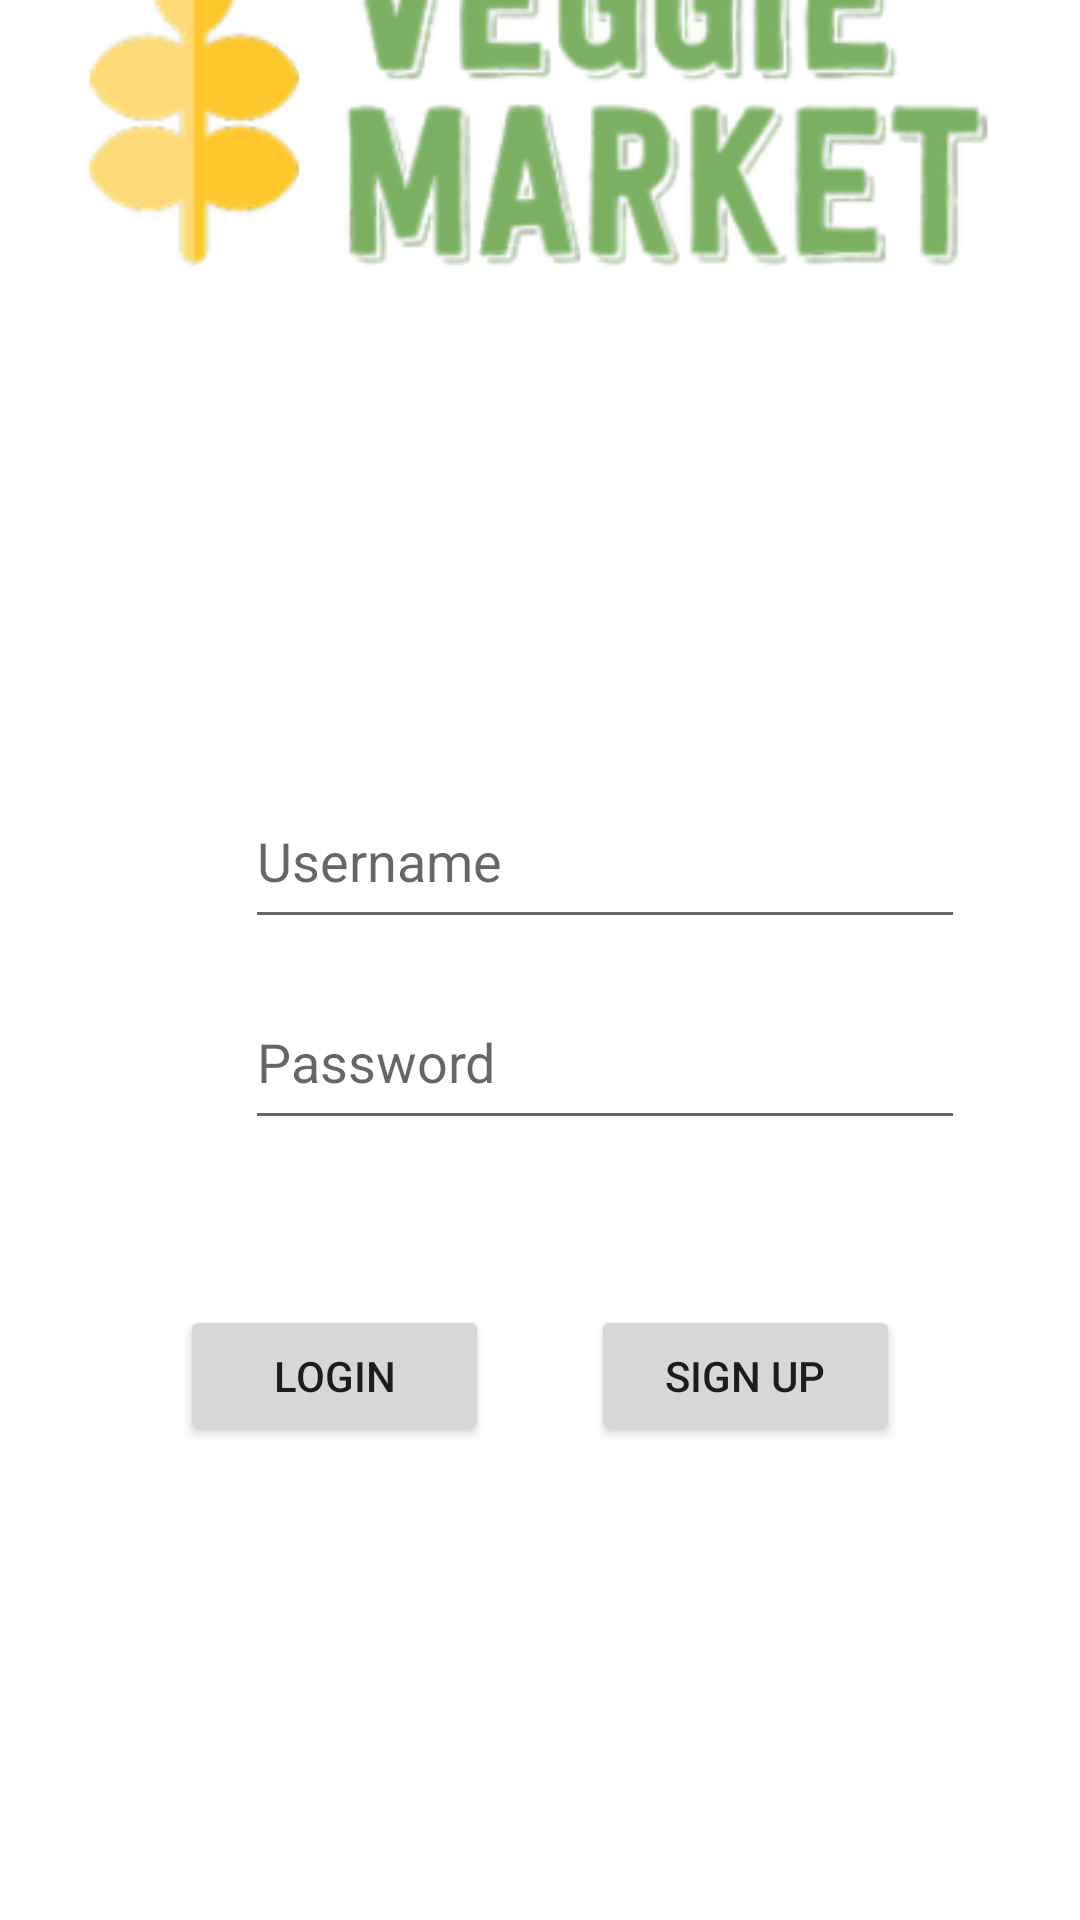

Write the Android layout XML for this screen, with the resource values it uses.
<!-- AndroidManifest.xml: application theme Theme.Endtermact -->
<!-- res/layout/activity_main.xml -->
<?xml version="1.0" encoding="utf-8"?>
<androidx.constraintlayout.widget.ConstraintLayout xmlns:android="http://schemas.android.com/apk/res/android"
    xmlns:app="http://schemas.android.com/apk/res-auto"
    xmlns:tools="http://schemas.android.com/tools"
    android:layout_width="match_parent"
    android:layout_height="match_parent"
    tools:context=".MainActivity">

    <ImageView
        android:id="@+id/imageView3"
        android:layout_width="400dp"
        android:layout_height="353dp"
        android:layout_marginStart="5dp"
        android:layout_marginEnd="6dp"
        android:layout_marginBottom="436dp"
        app:layout_constraintBottom_toBottomOf="parent"
        app:layout_constraintEnd_toEndOf="parent"
        app:layout_constraintStart_toStartOf="parent"
        app:srcCompat="@drawable/logo" />

    <EditText
        android:id="@+id/edtusername"
        android:layout_width="240dp"
        android:layout_height="55dp"
        android:layout_marginStart="81.5dp"
        android:layout_marginEnd="81.5dp"
        android:layout_marginBottom="12dp"
        android:ems="10"
        android:hint="Username"
        android:inputType="textPersonName"
        app:layout_constraintBottom_toTopOf="@+id/edtpassword"
        app:layout_constraintEnd_toEndOf="parent"
        app:layout_constraintHorizontal_bias="0.0"
        app:layout_constraintStart_toStartOf="parent" />

    <EditText
        android:id="@+id/edtpassword"
        android:layout_width="240dp"
        android:layout_height="55dp"
        android:layout_marginStart="81.5dp"
        android:layout_marginEnd="81.5dp"
        android:layout_marginBottom="260dp"
        android:ems="10"
        android:hint="Password"
        android:inputType="textPassword"
        app:layout_constraintBottom_toBottomOf="parent"
        app:layout_constraintEnd_toEndOf="parent"
        app:layout_constraintHorizontal_bias="0.0"
        app:layout_constraintStart_toStartOf="parent" />

    <Button
        android:id="@+id/btnsignup"
        android:layout_width="103dp"
        android:layout_height="47dp"
        android:layout_marginStart="17dp"
        android:layout_marginEnd="94.5dp"
        android:layout_marginBottom="158dp"
        android:text="sign up"
        app:layout_constraintBottom_toBottomOf="parent"
        app:layout_constraintEnd_toEndOf="parent"
        app:layout_constraintStart_toEndOf="@+id/btnlogin" />

    <Button
        android:id="@+id/btnlogin"
        android:layout_width="103dp"
        android:layout_height="47dp"
        android:layout_marginStart="94.5dp"
        android:layout_marginEnd="17dp"
        android:layout_marginBottom="158dp"
        android:text="Login"
        app:layout_constraintBottom_toBottomOf="parent"
        app:layout_constraintEnd_toStartOf="@+id/btnsignup"
        app:layout_constraintStart_toStartOf="parent" />
</androidx.constraintlayout.widget.ConstraintLayout>
<!-- resources referenced by this layout -->
<resources>
  <!-- drawable logo: png bitmap (drawable, 44958 bytes) -->
  <style name="Theme.Endtermact" parent="Theme.MaterialComponents.DayNight.NoActionBar">
          
          <item name="colorPrimary">@color/purple_500</item>
          <item name="colorPrimaryVariant">@color/purple_700</item>
          <item name="colorOnPrimary">@color/white</item>
          
          <item name="colorSecondary">@color/teal_200</item>
          <item name="colorSecondaryVariant">@color/teal_700</item>
          <item name="colorOnSecondary">@color/black</item>
          
          <item name="android:statusBarColor" tools:targetApi="l">?attr/colorPrimaryVariant</item>
          
      </style>
  <color name="purple_500">#FB8C00</color>
  <color name="purple_700">#FF3700B3</color>
  <color name="white">#FFFFFFFF</color>
  <color name="teal_200">#FF03DAC5</color>
  <color name="teal_700">#FF018786</color>
  <color name="black">#FF000000</color>
</resources>
